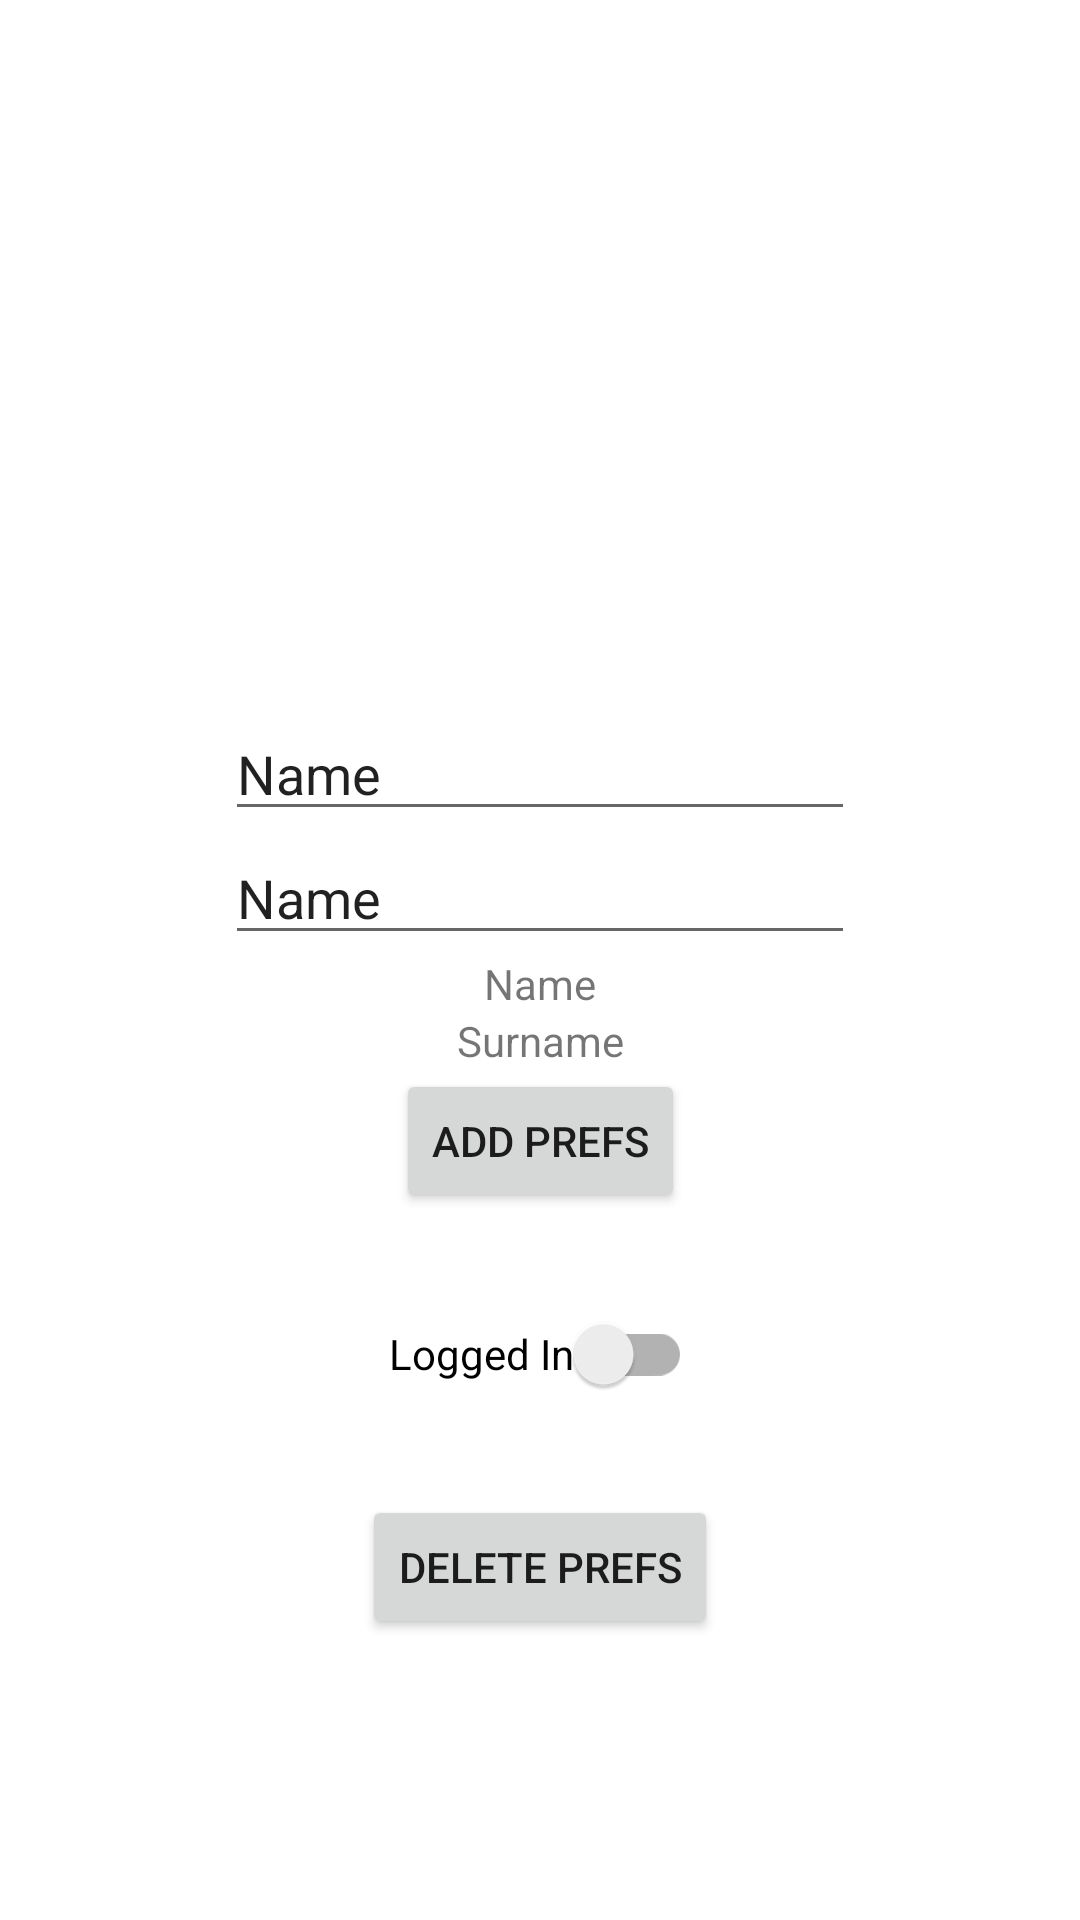

This screen was rendered from an Android layout file. Write that file and the resources it references.
<!-- AndroidManifest.xml: application theme Theme.SharedPreferencesSpace -->
<!-- res/layout/user_fragment.xml -->
<?xml version="1.0" encoding="utf-8"?>
<androidx.constraintlayout.widget.ConstraintLayout xmlns:android="http://schemas.android.com/apk/res/android"
    xmlns:app="http://schemas.android.com/apk/res-auto"
    xmlns:tools="http://schemas.android.com/tools"
    android:layout_width="match_parent"
    android:layout_height="match_parent"
    tools:context=".MainActivity">

    <EditText
        android:id="@+id/editTextTextPersonName"
        android:layout_width="wrap_content"
        android:layout_height="wrap_content"
        android:ems="10"
        android:inputType="textPersonName"
        android:text="@string/name"
        app:layout_constraintBottom_toTopOf="@+id/editTextTextPersonSurname"
        app:layout_constraintEnd_toEndOf="parent"
        app:layout_constraintHorizontal_bias="0.5"
        app:layout_constraintStart_toStartOf="parent"
        app:layout_constraintTop_toTopOf="parent"
        app:layout_constraintVertical_chainStyle="packed" />

    <EditText
        android:id="@+id/editTextTextPersonSurname"
        android:layout_width="wrap_content"
        android:layout_height="wrap_content"
        android:ems="10"
        android:inputType="textPersonName"
        android:text="@string/name"
        app:layout_constraintBottom_toTopOf="@+id/nameTextView"
        app:layout_constraintEnd_toEndOf="parent"
        app:layout_constraintHorizontal_bias="0.5"
        app:layout_constraintStart_toStartOf="parent"
        app:layout_constraintTop_toBottomOf="@+id/editTextTextPersonName" />

    <TextView
        android:id="@+id/nameTextView"
        android:layout_width="wrap_content"
        android:layout_height="wrap_content"
        android:text="@string/name"
        app:layout_constraintBottom_toTopOf="@+id/surnameTextView"
        app:layout_constraintEnd_toEndOf="parent"
        app:layout_constraintHorizontal_bias="0.5"
        app:layout_constraintStart_toStartOf="parent"
        app:layout_constraintTop_toBottomOf="@+id/editTextTextPersonSurname" />

    <TextView
        android:id="@+id/surnameTextView"
        android:layout_width="wrap_content"
        android:layout_height="wrap_content"
        android:text="@string/surname"
        app:layout_constraintBottom_toTopOf="@+id/showButton"
        app:layout_constraintEnd_toEndOf="parent"
        app:layout_constraintHorizontal_bias="0.5"
        app:layout_constraintStart_toStartOf="parent"
        app:layout_constraintTop_toBottomOf="@+id/nameTextView" />

    <Button
        android:id="@+id/showButton"
        android:layout_width="wrap_content"
        android:layout_height="wrap_content"
        android:text="@string/add_prefs"
        app:layout_constraintBottom_toBottomOf="parent"
        app:layout_constraintEnd_toEndOf="parent"
        app:layout_constraintHorizontal_bias="0.5"
        app:layout_constraintStart_toStartOf="parent"
        app:layout_constraintTop_toBottomOf="@+id/surnameTextView" />

    <Button
        android:id="@+id/deleteButton"
        android:layout_width="wrap_content"
        android:layout_height="wrap_content"
        android:text="@string/delete_prefs"
        app:layout_constraintBottom_toBottomOf="parent"
        app:layout_constraintEnd_toEndOf="parent"
        app:layout_constraintStart_toStartOf="parent"
        app:layout_constraintTop_toBottomOf="@+id/showButton" />

    <androidx.appcompat.widget.SwitchCompat
        android:id="@+id/switch1"
        android:layout_width="wrap_content"
        android:layout_height="wrap_content"
        android:text="@string/logged_in"
        app:layout_constraintBottom_toTopOf="@+id/deleteButton"
        app:layout_constraintEnd_toEndOf="parent"
        app:layout_constraintStart_toStartOf="parent"
        app:layout_constraintTop_toBottomOf="@+id/showButton" />
</androidx.constraintlayout.widget.ConstraintLayout>
<!-- resources referenced by this layout -->
<resources>
  <string name="add_prefs">Add prefs</string>
  <string name="delete_prefs">Delete Prefs</string>
  <string name="logged_in">Logged In</string>
  <string name="name">Name</string>
  <string name="surname">Surname</string>
  <style name="Theme.SharedPreferencesSpace" parent="Theme.MaterialComponents.DayNight.DarkActionBar">
          
          <item name="colorPrimary">@color/purple_500</item>
          <item name="colorPrimaryVariant">@color/purple_700</item>
          <item name="colorOnPrimary">@color/white</item>
          
          <item name="colorSecondary">@color/teal_200</item>
          <item name="colorSecondaryVariant">@color/teal_700</item>
          <item name="colorOnSecondary">@color/black</item>
          
          <item name="android:statusBarColor" tools:targetApi="l">?attr/colorPrimaryVariant</item>
          
      </style>
  <!-- not gathered from this repository: default colours our renderer supplied (Android Studio template values) -->
  <color name="purple_500">#FF6200EE</color>
  <color name="purple_700">#FF3700B3</color>
  <color name="teal_200">#FF03DAC5</color>
  <color name="teal_700">#FF018786</color>
  <color name="black">#FF000000</color>
  <color name="white">#FFFFFFFF</color>
</resources>
